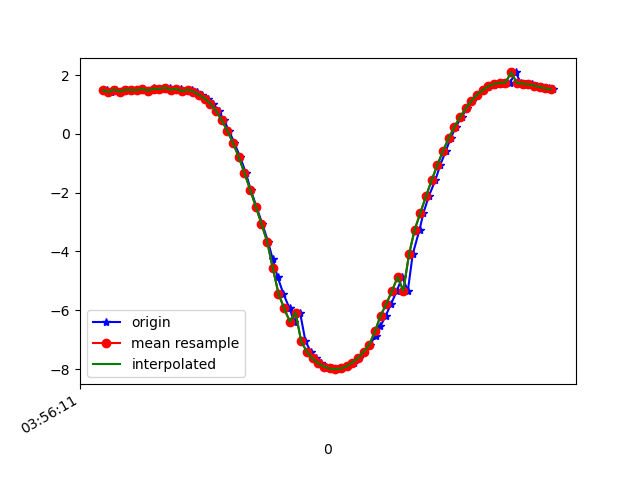

The data file committed next to this chart (first rows):
1618804571857, 1500255709280949, 1.4843957, -9.612443, 1.1989628
1618804571869, 1500255728511719, 1.418, -9.636, 1.085
1618804571887, 1500255747742489, 1.505, -9.625, 1.066
1618804571906, 1500255766973259, 1.436, -9.636, 1.064
1618804571926, 1500255786204029, 1.501, -9.641, 0.9173
1618804571944, 1500255805434799, 1.49, -9.635, 0.9902
1618804571964, 1500255824665569, 1.482, -9.654, 0.8038
1618804571981, 1500255843896339, 1.531, -9.64, 0.8725
1618804572004, 1500255863127109, 1.468, -9.658, 0.7743
1618804572020, 1500255882357879, 1.548, -9.65, 0.7245
1618804572039, 1500255901588649, 1.517, -9.649, 0.8036
1618804572058, 1500255920819419, 1.529, -9.66, 0.629
1618804572079, 1500255940050189, 1.572, -9.645, 0.7314
1618804572096, 1500255959280959, 1.502, -9.665, 0.6123
1618804572115, 1500255978511729, 1.535, -9.654, 0.694
1618804572134, 1500255997742499, 1.447, -9.674, 0.5936
1618804572154, 1500256016973269, 1.506, -9.619, 1.119
1618804572173, 1500256036204039, 1.434, -9.681, 0.5121
1618804572192, 1500256055434809, 1.329, -9.699, 0.4502
1618804572213, 1500256074665579, 1.201, -9.718, 0.394
1618804572230, 1500256093896349, 1.027, -9.74, 0.3557
1618804572249, 1500256113127119, 0.7794, -9.763, 0.3523
1618804572268, 1500256132357889, 0.4632, -9.782, 0.3715
1618804572286, 1500256151588659, 0.09825, -9.792, 0.3873
1618804572305, 1500256170819429, -0.3157, -9.787, 0.3897
1618804572325, 1500256190050199, -0.7932, -9.761, 0.3718
1618804572345, 1500256209280969, -1.33, -9.703, 0.3492
1618804572362, 1500256228511739, -1.896, -9.609, 0.3285
1618804572382, 1500256247742509, -2.472, -9.478, 0.327
1618804572403, 1500256266973279, -3.059, -9.304, 0.3426
1618804572423, 1500256286204049, -3.661, -9.085, 0.3212
1618804572440, 1500256305434819, -4.271, -8.818, 0.2116
1618804572457, 1500256324665589, -4.869, -8.505, 0.07864
1618804572477, 1500256343896359, -5.43, -8.158, -0.008829
1618804572499, 1500256363127129, -5.936, -7.798, -0.03253
1618804572515, 1500256382357899, -6.385, -7.434, 0.009747
1618804572536, 1500256401588669, -6.074, -7.69, -0.04795
1618804572555, 1500256420819439, -7.05, -6.807, -0.01371
1618804572574, 1500256440050209, -7.411, -6.412, -0.1149
1618804572591, 1500256459280979, -7.633, -6.142, -0.2279
1618804572610, 1500256478511749, -7.799, -5.928, -0.2747
1618804572629, 1500256497742519, -7.911, -5.778, -0.2547
1618804572650, 1500256516973289, -7.977, -5.691, -0.1597
1618804572667, 1500256536204059, -8, -5.66, -0.003127
1618804572685, 1500256555434829, -7.976, -5.691, 0.187
1618804572706, 1500256574665599, -7.903, -5.782, 0.3886
1618804572726, 1500256593896369, -7.781, -5.926, 0.6097
1618804572743, 1500256613127139, -7.618, -6.107, 0.8438
1618804572762, 1500256632357909, -7.413, -6.318, 1.079
1618804572782, 1500256651588679, -7.165, -6.555, 1.314
1618804572802, 1500256670819449, -6.876, -6.813, 1.531
1618804572819, 1500256690050219, -6.546, -7.089, 1.713
1618804572838, 1500256709280989, -6.179, -7.379, 1.845
1618804572857, 1500256728511759, -5.777, -7.677, 1.93
1618804572877, 1500256747742529, -5.34, -7.973, 1.99
1618804572896, 1500256766973299, -4.866, -8.256, 2.051
1618804572916, 1500256786204069, -5.333, -8.102, 1.399
1618804572933, 1500256805434839, -4.092, -8.681, 1.982
1618804572957, 1500256824665609, -3.259, -8.979, 2.191
1618804572971, 1500256843896379, -2.685, -9.161, 2.214
1618804572990, 1500256863127149, -2.115, -9.304, 2.237
... 23 more rows
